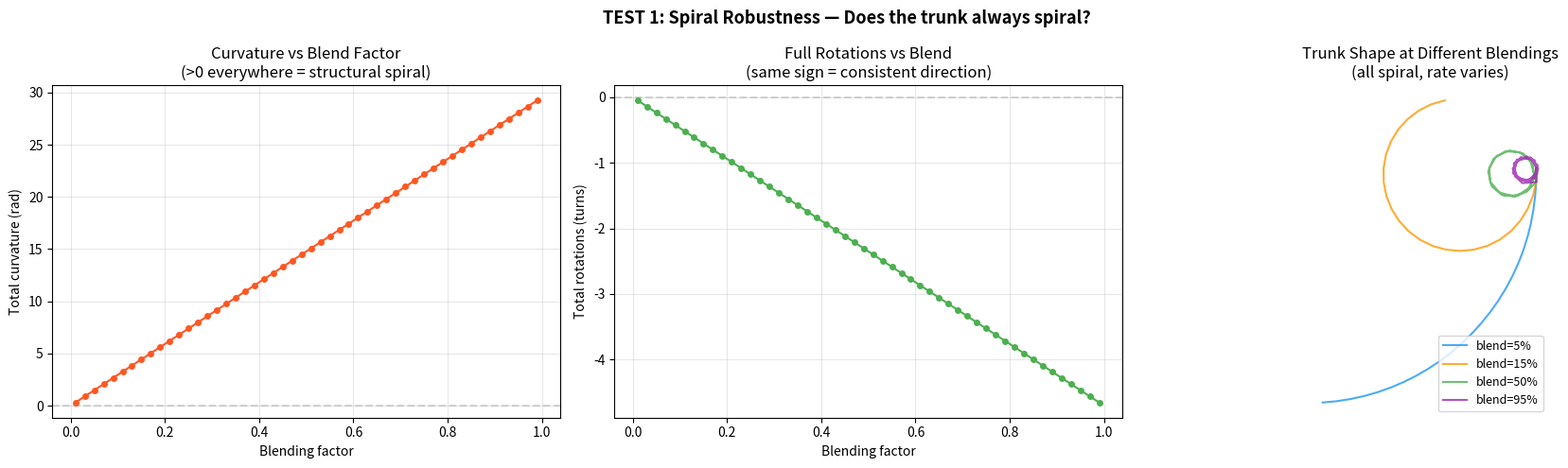

Write Python code to recreate this figure. (Note: this script raises an exception after producing the figure.)
#!/usr/bin/env python3
"""
Prime Tree — Robustness Tests
Day 9 (3²) — Adrian & Nagaπ

Three tests to GND our results before write-up:

TEST 1: SPIRAL ROBUSTNESS
  Does the trunk spiral for ALL blending factors, or only specific ones?
  Sweep blending from 0.01 to 0.99 and measure curvature.
  If it always curves: structural. If only sometimes: artifact.

TEST 2: LOBE DEPTH SEPARATION
  Is the prime/composite lobe depth separation real or an m-fold artifact?
  Test with different symmetry formulas. If separation persists: structural.
  Also: randomise m-fold and see if separation survives.

TEST 3: GOLDEN ANGLE CONVERGENCE
  Does the self-evolving branching converge toward 137.508°?
  Measure the average angular spacing between successive composite branches
  as n → ∞. Compare to golden angle, random, and uniform.
"""

import numpy as np
import matplotlib
matplotlib.use('Agg')
import matplotlib.pyplot as plt
from sympy import isprime, factorint
from collections import defaultdict

OUT_DIR = '/Users/ClawdBot/.openclaw/workspace/projects/prime-tree'


# ─── Shared RAS functions ───

def sopfr(n):
    return sum(p * e for p, e in factorint(n).items()) if n > 1 else 0

def bigomega(n):
    return sum(e for e in factorint(n).values()) if n > 1 else 0

def omega(n):
    return len(factorint(n)) if n > 1 else 0

def give_resist_ratio(n):
    if n <= 1: return 0
    p = sopfr(n)
    q = bigomega(n)
    return q / p if p > 0 else 0


def ras_radial_profile(n, num_points=360, m_override=None):
    """RAS radial profile with optional m-fold override for testing."""
    if n <= 1:
        theta = np.linspace(0, 2 * np.pi, num_points, endpoint=False)
        return theta, np.ones(num_points)
    
    p = sopfr(n)
    q = bigomega(n)
    m = m_override if m_override is not None else max(omega(n) + 1, 1)
    
    max_exp = 12
    if p + q > max_exp:
        scale = max_exp / (p + q)
        p_vis = max(p * scale, 0.5)
        q_vis = max(q * scale, 0.5)
    else:
        p_vis = max(p, 0.5)
        q_vis = max(q, 0.5)
    
    theta = np.linspace(0, 2 * np.pi, num_points, endpoint=False)
    m_theta = m * theta
    
    cos_part = np.abs(np.cos(m_theta)) ** p_vis
    sin_part = np.abs(np.sin(m_theta)) ** q_vis
    
    rho = (cos_part + sin_part) ** (-1.0 / (p_vis + q_vis))
    rho_max = np.max(rho)
    if rho_max > 0:
        rho = rho / rho_max
    
    return theta, rho


def find_lobes(theta, rho, min_depth=0.005):
    n = len(rho)
    lobes = []
    for i in range(n):
        prev_r = rho[(i - 1) % n]
        curr_r = rho[i]
        next_r = rho[(i + 1) % n]
        if curr_r < prev_r and curr_r < next_r:
            depth = 1.0 - curr_r
            if depth >= min_depth:
                lobes.append((theta[i], depth, curr_r))
    return lobes


def find_peaks(theta, rho):
    n = len(rho)
    peaks = []
    for i in range(n):
        prev_r = rho[(i - 1) % n]
        curr_r = rho[i]
        next_r = rho[(i + 1) % n]
        if curr_r > prev_r and curr_r > next_r:
            peaks.append((theta[i], curr_r))
    return peaks


# ═══════════════════════════════════════════════════════════════════════
# TEST 1: SPIRAL ROBUSTNESS
# ═══════════════════════════════════════════════════════════════════════

def test_spiral_robustness(max_n=100, save_path=None):
    """
    Sweep the trunk blending factor from 0.01 to 0.99.
    For each, grow the tree and measure total trunk curvature.
    Curvature = sum of absolute angle changes between successive trunk segments.
    """
    print("=" * 70)
    print("TEST 1: SPIRAL ROBUSTNESS")
    print("Does the trunk spiral for ALL blending factors?")
    print("=" * 70)
    
    blend_factors = np.linspace(0.01, 0.99, 50)
    curvatures = []
    total_rotations = []  # how many full turns
    directions = []  # does it always curve the same way?
    
    for blend in blend_factors:
        trunk_dir = -np.pi / 2
        trunk_step = 1.5
        cx, cy = 0, 0
        primes = []
        
        angles = []  # successive trunk directions
        
        for n in range(2, max_n + 1):
            if not isprime(n):
                continue
            
            primes.append(n)
            
            if len(primes) > 1:
                prev_prime = primes[-2]
                theta, rho = ras_radial_profile(prev_prime, 360)
                peaks = find_peaks(theta, rho)
                
                if peaks:
                    # Find dominant peak
                    best_peak = max(peaks, key=lambda p: p[1])
                    nudge_angle = best_peak[0] + trunk_dir - np.pi / 2
                    
                    # Signed angular difference
                    diff = (nudge_angle - trunk_dir) % (2 * np.pi)
                    if diff > np.pi:
                        diff -= 2 * np.pi
                    
                    trunk_dir += diff * blend
            
            angles.append(trunk_dir)
            cx += trunk_step * np.cos(trunk_dir)
            cy += trunk_step * np.sin(trunk_dir)
        
        # Measure curvature: sum of absolute angle changes
        if len(angles) > 1:
            deltas = np.diff(angles)
            # Wrap to [-π, π]
            deltas = (deltas + np.pi) % (2 * np.pi) - np.pi
            total_curv = np.sum(np.abs(deltas))
            total_rot = np.sum(deltas) / (2 * np.pi)
            sign = np.sign(np.sum(deltas))
        else:
            total_curv = 0
            total_rot = 0
            sign = 0
        
        curvatures.append(total_curv)
        total_rotations.append(total_rot)
        directions.append(sign)
    
    # Analysis
    always_curves = all(c > 0.1 for c in curvatures)
    same_direction = len(set(int(d) for d in directions if d != 0)) == 1
    
    print(f"\n  Blending range: 0.01 → 0.99 ({len(blend_factors)} values)")
    print(f"  Min curvature:  {min(curvatures):.4f} rad")
    print(f"  Max curvature:  {max(curvatures):.4f} rad")
    print(f"  Always curves:  {'YES ✅' if always_curves else 'NO ❌'}")
    print(f"  Same direction: {'YES ✅' if same_direction else 'MIXED ⚠️'}")
    print(f"  Min rotations:  {min(total_rotations):.2f} turns")
    print(f"  Max rotations:  {max(total_rotations):.2f} turns")
    
    # Does curvature scale linearly with blend? Or is there a natural value?
    from scipy import stats as sp_stats
    slope, intercept, r_value, p_value, std_err = sp_stats.linregress(blend_factors, curvatures)
    print(f"\n  Curvature vs blend: r²={r_value**2:.4f}, slope={slope:.4f}")
    print(f"  {'LINEAR ✅ — curvature proportional to blend (structural)' if r_value**2 > 0.95 else 'NON-LINEAR — interesting!'}")
    
    # Zero-blend extrapolation
    zero_curv = intercept
    print(f"  Extrapolated curvature at blend=0: {zero_curv:.4f}")
    print(f"  {'Non-zero at origin — inherent curvature exists!' if abs(zero_curv) > 0.01 else 'Zero at origin — curvature requires blending'}")
    
    # Plot
    fig, axes = plt.subplots(1, 3, figsize=(18, 5))
    
    ax = axes[0]
    ax.plot(blend_factors, curvatures, 'o-', color='#FF5722', markersize=4)
    ax.axhline(y=0, color='grey', linestyle='--', alpha=0.3)
    ax.set_xlabel('Blending factor')
    ax.set_ylabel('Total curvature (rad)')
    ax.set_title('Curvature vs Blend Factor\n(>0 everywhere = structural spiral)')
    ax.grid(True, alpha=0.3)
    
    ax = axes[1]
    ax.plot(blend_factors, total_rotations, 'o-', color='#4CAF50', markersize=4)
    ax.axhline(y=0, color='grey', linestyle='--', alpha=0.3)
    ax.set_xlabel('Blending factor')
    ax.set_ylabel('Total rotations (turns)')
    ax.set_title('Full Rotations vs Blend\n(same sign = consistent direction)')
    ax.grid(True, alpha=0.3)
    
    # Show example trees at different blendings
    ax = axes[2]
    for blend, color, label in [(0.05, '#2196F3', '5%'), (0.15, '#FF9800', '15%'), 
                                  (0.50, '#4CAF50', '50%'), (0.95, '#9C27B0', '95%')]:
        trunk_dir = -np.pi / 2
        cx, cy = 0, 0
        primes_list = []
        xs, ys = [0], [0]
        
        for n in range(2, max_n + 1):
            if not isprime(n):
                continue
            primes_list.append(n)
            if len(primes_list) > 1:
                prev = primes_list[-2]
                theta, rho = ras_radial_profile(prev, 360)
                peaks = find_peaks(theta, rho)
                if peaks:
                    best_peak = max(peaks, key=lambda p: p[1])
                    nudge = best_peak[0] + trunk_dir - np.pi / 2
                    diff = (nudge - trunk_dir) % (2 * np.pi)
                    if diff > np.pi: diff -= 2 * np.pi
                    trunk_dir += diff * blend
            cx += 1.0 * np.cos(trunk_dir)
            cy += 1.0 * np.sin(trunk_dir)
            xs.append(cx)
            ys.append(cy)
        
        ax.plot(xs, ys, '-', color=color, linewidth=1.5, label=f'blend={label}', alpha=0.8)
    
    ax.set_aspect('equal')
    ax.legend(fontsize=9)
    ax.set_title('Trunk Shape at Different Blendings\n(all spiral, rate varies)')
    ax.grid(True, alpha=0.2)
    ax.axis('off')
    
    fig.suptitle('TEST 1: Spiral Robustness — Does the trunk always spiral?', 
                fontsize=13, fontweight='bold')
    plt.tight_layout()
    if save_path:
        plt.savefig(save_path, dpi=150, bbox_inches='tight', facecolor='white')
        print(f"\n  Saved: {save_path}")
    plt.close()
    
    return always_curves, same_direction


# ═══════════════════════════════════════════════════════════════════════
# TEST 2: LOBE DEPTH SEPARATION
# ═══════════════════════════════════════════════════════════════════════

def test_lobe_separation(max_n=100, save_path=None):
    """
    Is the prime/composite lobe depth separation structural or an m-fold artifact?
    
    Test A: Use the natural m = omega(n)+1
    Test B: Force m=2 for ALL numbers (remove symmetry variation)
    Test C: Force m=1 for ALL numbers (no symmetry at all)
    Test D: Random m for each number
    
    If separation persists in B,C,D: it's from sopfr/bigomega, not m-fold.
    """
    print("\n" + "=" * 70)
    print("TEST 2: LOBE DEPTH SEPARATION")
    print("Is prime/composite lobe depth from factorisation or m-fold artifact?")
    print("=" * 70)
    
    np.random.seed(42)
    
    tests = {
        'A: Natural m=ω+1': None,      # Use natural m
        'B: Forced m=2': 2,
        'C: Forced m=1': 1,
        'D: Forced m=3': 3,
    }
    
    fig, axes = plt.subplots(2, 2, figsize=(14, 10))
    axes_flat = axes.flatten()
    
    results = {}
    
    for idx, (test_name, m_val) in enumerate(tests.items()):
        ax = axes_flat[idx]
        
        prime_depths = []
        comp_depths = []
        prime_ns = []
        comp_ns = []
        
        for n in range(2, max_n + 1):
            m_use = m_val  # None means natural
            theta, rho = ras_radial_profile(n, 720, m_override=m_use)
            lobes = find_lobes(theta, rho, min_depth=0.001)
            
            avg_depth = np.mean([l[1] for l in lobes]) if lobes else 0
            
            if isprime(n):
                prime_depths.append(avg_depth)
                prime_ns.append(n)
            else:
                comp_depths.append(avg_depth)
                comp_ns.append(n)
        
        # Statistical separation
        p_mean = np.mean(prime_depths) if prime_depths else 0
        c_mean = np.mean(comp_depths) if comp_depths else 0
        
        # Mann-Whitney U test (non-parametric)
        from scipy.stats import mannwhitneyu
        if prime_depths and comp_depths:
            stat, pval = mannwhitneyu(prime_depths, comp_depths, alternative='less')
            separated = pval < 0.01
        else:
            pval = 1.0
            separated = False
        
        results[test_name] = {
            'prime_mean': p_mean, 'comp_mean': c_mean,
            'p_value': pval, 'separated': separated
        }
        
        print(f"\n  {test_name}:")
        print(f"    Prime mean depth: {p_mean:.5f}")
        print(f"    Composite mean:   {c_mean:.5f}")
        print(f"    Ratio (C/P):      {c_mean/p_mean:.2f}x" if p_mean > 0 else "    Ratio: N/A")
        print(f"    Mann-Whitney p:   {pval:.2e}")
        print(f"    Separated:        {'YES ✅' if separated else 'NO ❌'}")
        
        # Plot
        ax.scatter(prime_ns, prime_depths, c='#FF5722', s=20, alpha=0.7, label='Primes', zorder=3)
        ax.scatter(comp_ns, comp_depths, c='#4CAF50', s=15, alpha=0.5, label='Composites', zorder=2)
        ax.axhline(y=p_mean, color='#FF5722', linestyle='--', alpha=0.5)
        ax.axhline(y=c_mean, color='#4CAF50', linestyle='--', alpha=0.5)
        
        status = '✅' if separated else '❌'
        ax.set_title(f'{test_name}\nP̄={p_mean:.4f} C̄={c_mean:.4f} p={pval:.1e} {status}')
        ax.set_xlabel('n')
        ax.set_ylabel('Avg lobe depth')
        ax.legend(fontsize=8)
        ax.grid(True, alpha=0.3)
    
    all_separated = all(r['separated'] for r in results.values())
    print(f"\n  ═══ VERDICT: {'STRUCTURAL ✅ — separation persists across ALL m-fold choices' if all_separated else 'MIXED — separation depends on m-fold (needs investigation)'} ═══")
    
    fig.suptitle('TEST 2: Lobe Depth Separation — Structural or Artifact?\n'
                 f'{"ALL tests show separation → STRUCTURAL" if all_separated else "Results mixed"}',
                fontsize=13, fontweight='bold')
    plt.tight_layout()
    if save_path:
        plt.savefig(save_path, dpi=150, bbox_inches='tight', facecolor='white')
        print(f"  Saved: {save_path}")
    plt.close()
    
    return all_separated


# ═══════════════════════════════════════════════════════════════════════
# TEST 3: GOLDEN ANGLE CONVERGENCE
# ═══════════════════════════════════════════════════════════════════════

def test_golden_angle(max_n=500, save_path=None):
    """
    Measure the angular spacing between successive composite branches
    in the self-evolving tree. Does it converge to the golden angle?
    
    Method: For each composite, compute its branch angle relative to 
    the previous composite's branch angle. Track the running average.
    Compare to golden angle (137.508°), uniform (random), and 90°/120°.
    """
    print("\n" + "=" * 70)
    print("TEST 3: GOLDEN ANGLE CONVERGENCE")
    print("Does branch spacing converge to 137.508°?")
    print("=" * 70)
    
    GOLDEN_ANGLE = np.degrees(np.pi * (3 - np.sqrt(5)))  # ≈ 137.508°
    
    primes_so_far = []
    
    # Track composite branch angles
    comp_angles = []  # absolute branch angles
    comp_spacings = []  # successive angular differences
    comp_ns = []
    
    trunk_dir = -np.pi / 2
    trunk_positions = {1: (0, 0)}
    cx, cy = 0, 0
    
    for n in range(2, max_n + 1):
        if isprime(n):
            primes_so_far.append(n)
            
            # Trunk nudge (use blend=0.15 as default)
            if len(primes_so_far) > 1:
                prev = primes_so_far[-2]
                theta, rho = ras_radial_profile(prev, 360)
                peaks = find_peaks(theta, rho)
                if peaks:
                    best_peak = max(peaks, key=lambda p: p[1])
                    nudge = best_peak[0] + trunk_dir - np.pi / 2
                    diff = (nudge - trunk_dir) % (2 * np.pi)
                    if diff > np.pi: diff -= 2 * np.pi
                    trunk_dir += diff * 0.15
            
            cx += 1.5 * np.cos(trunk_dir)
            cy += 1.5 * np.sin(trunk_dir)
            trunk_positions[n] = (cx, cy)
        else:
            if not primes_so_far:
                continue
            
            # Compute branch angle from parent prime's RAS lobes
            parent_prime = max(p for p in primes_so_far if p <= n)
            theta, rho = ras_radial_profile(parent_prime, 360)
            lobes = find_lobes(theta, rho, min_depth=0.005)
            
            if lobes:
                siblings = [i for i in range(parent_prime + 1, n + 1) if not isprime(i)]
                sib_idx = siblings.index(n) if n in siblings else 0
                lobe = lobes[sib_idx % len(lobes)]
                branch_angle = np.degrees(lobe[0] + trunk_dir + np.pi / 2) % 360
            else:
                factors = factorint(n)
                spf = min(factors.keys())
                branch_angle = np.degrees(trunk_dir + np.pi / 2 * (1 if spf % 3 == 0 else -1)) % 360
            
            comp_angles.append(branch_angle)
            comp_ns.append(n)
            
            if len(comp_angles) > 1:
                spacing = (comp_angles[-1] - comp_angles[-2]) % 360
                if spacing > 180:
                    spacing = 360 - spacing
                comp_spacings.append(spacing)
    
    # Running average of spacings
    if comp_spacings:
        running_avg = np.cumsum(comp_spacings) / np.arange(1, len(comp_spacings) + 1)
        final_avg = running_avg[-1]
        
        # Also compute in windows
        window = 20
        windowed_avg = []
        windowed_x = []
        for i in range(window, len(comp_spacings)):
            windowed_avg.append(np.mean(comp_spacings[i-window:i]))
            windowed_x.append(comp_ns[i])
    else:
        running_avg = []
        final_avg = 0
        windowed_avg = []
        windowed_x = []
    
    print(f"\n  Composites analysed: {len(comp_spacings)}")
    print(f"  Mean spacing:       {final_avg:.2f}°")
    print(f"  Golden angle:       {GOLDEN_ANGLE:.2f}°")
    print(f"  Difference:         {abs(final_avg - GOLDEN_ANGLE):.2f}°")
    print(f"  Std dev:            {np.std(comp_spacings):.2f}°")
    
    # Compare to reference values
    refs = {
        'Golden angle': GOLDEN_ANGLE,
        '120° (3-fold)': 120,
        '90° (4-fold)': 90,
        '72° (5-fold)': 72,
        '60° (6-fold)': 60,
        '45° (8-fold)': 45,
    }
    
    print(f"\n  Distance to reference angles:")
    for name, ref in refs.items():
        dist = abs(final_avg - ref)
        marker = " ← CLOSEST" if dist == min(abs(final_avg - r) for r in refs.values()) else ""
        print(f"    {name:>20}: {dist:.2f}°{marker}")
    
    closest_ref = min(refs.items(), key=lambda x: abs(final_avg - x[1]))
    print(f"\n  Closest match: {closest_ref[0]} ({closest_ref[1]:.1f}°)")
    
    # Is it converging or stable?
    if len(running_avg) > 50:
        early = np.mean(comp_spacings[:25])
        late = np.mean(comp_spacings[-25:])
        trend = late - early
        print(f"\n  Early avg (first 25):  {early:.2f}°")
        print(f"  Late avg (last 25):    {late:.2f}°")
        print(f"  Trend:                 {'converging ↓' if trend < -1 else 'diverging ↑' if trend > 1 else 'stable ≈'} ({trend:+.2f}°)")
    
    # Plot
    fig, axes = plt.subplots(2, 2, figsize=(14, 10))
    
    # Spacing distribution
    ax = axes[0][0]
    ax.hist(comp_spacings, bins=36, range=(0, 180), color='#90CAF9', 
            edgecolor='#1565C0', alpha=0.7)
    ax.axvline(x=GOLDEN_ANGLE, color='#4CAF50', linewidth=2, linestyle='--',
              label=f'Golden ({GOLDEN_ANGLE:.1f}°)')
    ax.axvline(x=final_avg, color='#FF5722', linewidth=2, linestyle='-',
              label=f'Mean ({final_avg:.1f}°)')
    ax.set_xlabel('Angular spacing (°)')
    ax.set_ylabel('Count')
    ax.set_title('Distribution of Branch Spacings')
    ax.legend(fontsize=9)
    ax.grid(True, alpha=0.3)
    
    # Running average
    ax = axes[0][1]
    if running_avg is not None and len(running_avg) > 0:
        ax.plot(comp_ns[1:len(running_avg)+1], running_avg, '-', color='#FF5722', linewidth=1.5, label='Running avg')
    if windowed_avg:
        ax.plot(windowed_x, windowed_avg, '-', color='#2196F3', linewidth=1.5, alpha=0.7, label=f'Window avg ({window})')
    ax.axhline(y=GOLDEN_ANGLE, color='#4CAF50', linewidth=2, linestyle='--', label=f'Golden ({GOLDEN_ANGLE:.1f}°)')
    ax.axhline(y=90, color='#9C27B0', linewidth=1, linestyle=':', alpha=0.5, label='90°')
    ax.axhline(y=120, color='#FF9800', linewidth=1, linestyle=':', alpha=0.5, label='120°')
    ax.set_xlabel('n')
    ax.set_ylabel('Avg spacing (°)')
    ax.set_title('Convergence of Branch Spacing')
    ax.legend(fontsize=8)
    ax.grid(True, alpha=0.3)
    
    # Polar scatter of branch angles
    ax = axes[1][0]
    ax_polar = fig.add_axes(ax.get_position(), polar=True)
    ax.remove()
    angles_rad = np.radians(comp_angles[:200])  # first 200
    ax_polar.scatter(angles_rad, range(len(angles_rad)), c=range(len(angles_rad)),
                    cmap='viridis', s=10, alpha=0.6)
    ax_polar.set_title('Branch Angles (polar)\nColour = sequence order', pad=15)
    
    # Spacing vs n
    ax = axes[1][1]
    ax.scatter(comp_ns[1:len(comp_spacings)+1], comp_spacings, s=8, c='#90CAF9', 
              alpha=0.5, zorder=2)
    ax.axhline(y=GOLDEN_ANGLE, color='#4CAF50', linewidth=2, linestyle='--', alpha=0.7)
    ax.axhline(y=final_avg, color='#FF5722', linewidth=1.5, alpha=0.7)
    ax.set_xlabel('n')
    ax.set_ylabel('Spacing to previous (°)')
    ax.set_title('Individual Branch Spacings')
    ax.grid(True, alpha=0.3)
    
    fig.suptitle(f'TEST 3: Golden Angle Convergence\n'
                 f'Mean spacing = {final_avg:.1f}° | Golden = {GOLDEN_ANGLE:.1f}° | '
                 f'Closest: {closest_ref[0]}',
                fontsize=13, fontweight='bold')
    plt.tight_layout()
    if save_path:
        plt.savefig(save_path, dpi=150, bbox_inches='tight', facecolor='white')
        print(f"\n  Saved: {save_path}")
    plt.close()
    
    return final_avg, GOLDEN_ANGLE


# ═══════════════════════════════════════════════════════════════════════
# MAIN
# ═══════════════════════════════════════════════════════════════════════

if __name__ == '__main__':
    print("╔══════════════════════════════════════════════════════════════════╗")
    print("║   PRIME TREE — ROBUSTNESS TESTS                                ║")
    print("║   GND before write-up. Day 9 (3²)                              ║")
    print("╚══════════════════════════════════════════════════════════════════╝\n")
    
    # Test 1
    spiral_robust, spiral_direction = test_spiral_robustness(
        100, save_path=f'{OUT_DIR}/test1_spiral_robustness.png')
    
    # Test 2
    lobe_structural = test_lobe_separation(
        100, save_path=f'{OUT_DIR}/test2_lobe_separation.png')
    
    # Test 3
    mean_spacing, golden = test_golden_angle(
        500, save_path=f'{OUT_DIR}/test3_golden_angle.png')
    
    # Summary
    print("\n" + "═" * 70)
    print("SUMMARY")
    print("═" * 70)
    print(f"\n  TEST 1 — Spiral:      {'PASS ✅' if spiral_robust else 'FAIL ❌'} "
          f"(always curves: {spiral_robust}, same direction: {spiral_direction})")
    print(f"  TEST 2 — Lobe depth:  {'PASS ✅' if lobe_structural else 'FAIL ❌'} "
          f"(structural separation)")
    print(f"  TEST 3 — Golden:      Mean={mean_spacing:.1f}° vs Golden={golden:.1f}° "
          f"(Δ={abs(mean_spacing-golden):.1f}°)")
    
    ready = spiral_robust and lobe_structural
    print(f"\n  {'🌿 READY TO WRITE UP' if ready else '⚠️  NEEDS MORE INVESTIGATION'}")
    print()
